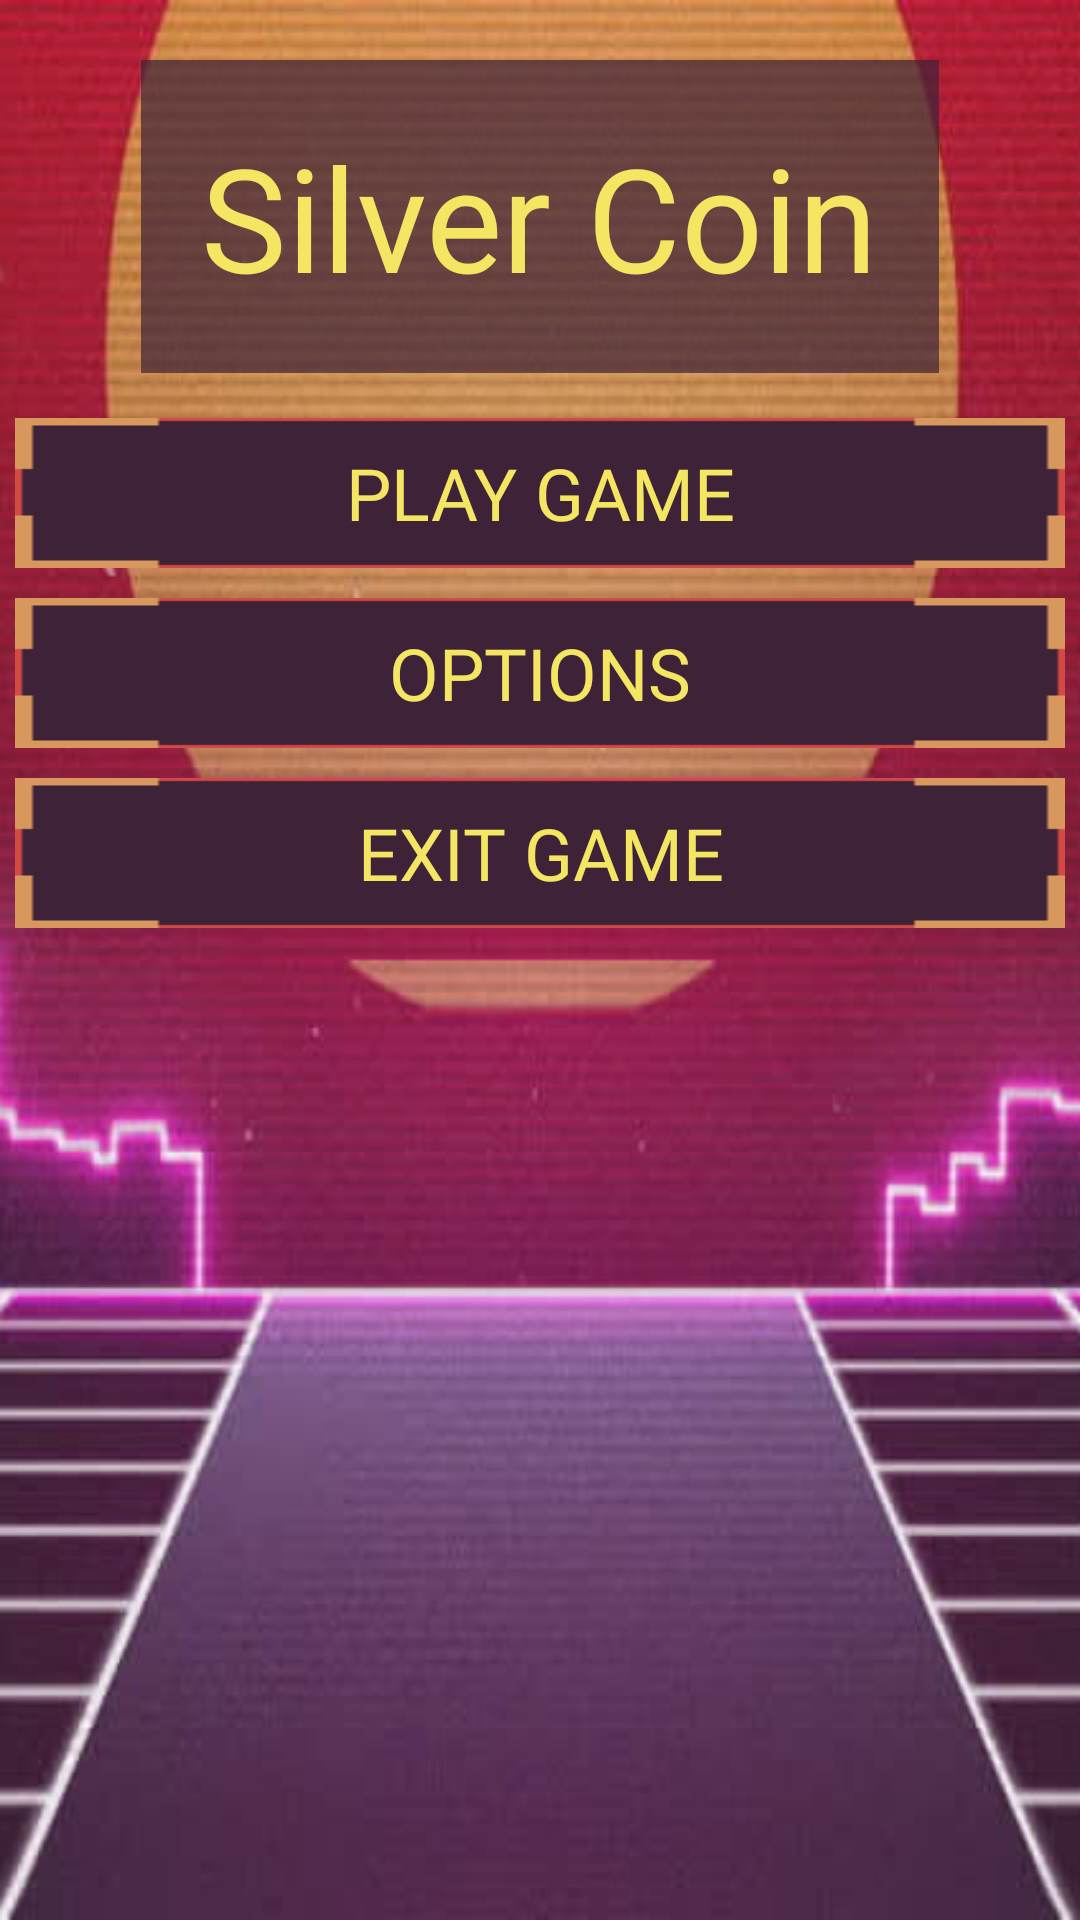

The Android layout XML behind this screen, and the referenced resources:
<!-- AndroidManifest.xml: application theme Theme.SilverCoin -->
<!-- res/layout/activity_main.xml -->
<?xml version="1.0" encoding="utf-8"?>
<LinearLayout xmlns:android="http://schemas.android.com/apk/res/android"
    xmlns:app="http://schemas.android.com/apk/res-auto"
    xmlns:tools="http://schemas.android.com/tools"
    android:layout_width="match_parent"
    android:layout_height="match_parent"
    android:background="@drawable/game_bg"
    android:gravity="center|top"
    android:orientation="vertical"
    tools:context=".MainActivity">

    <TextView
        android:id="@+id/textView"
        android:layout_width="wrap_content"
        android:layout_height="wrap_content"
        android:layout_marginTop="20dp"
        android:layout_marginBottom="10dp"
        android:background="@color/color_back"
        android:fontFamily="@font/audiowide"
        android:padding="20dp"
        android:text="@string/app_name"
        android:textColor="@color/yellow"
        android:textSize="48sp" />

    <Button
        android:id="@+id/play_game"
        android:layout_width="match_parent"
        android:layout_height="50dp"
        android:layout_margin="5dp"
        android:layout_marginTop="15dp"
        android:background="@drawable/btn"
        android:contentDescription="Play game"
        android:fontFamily="@font/audiowide"
        android:text="@string/btn_play_game"
        android:textColor="@color/btn_text"
        android:textSize="24sp" />

    <Button
        android:id="@+id/options"
        android:layout_width="match_parent"
        android:layout_height="50dp"
        android:layout_margin="5dp"
        android:layout_marginTop="15dp"
        android:background="@drawable/btn"
        android:contentDescription="Options"
        android:fontFamily="@font/audiowide"
        android:text="@string/btn_options"
        android:textColor="@color/btn_text"
        android:textSize="24sp" />

    <Button
        android:id="@+id/exit_game"
        android:layout_width="match_parent"
        android:layout_height="50dp"
        android:layout_margin="5dp"
        android:layout_marginTop="15dp"
        android:background="@drawable/btn"
        android:contentDescription="Exit game"
        android:fontFamily="@font/audiowide"
        android:text="@string/btn_exit_game"
        android:textColor="@color/btn_text"
        android:textSize="24sp" />

</LinearLayout>
<!-- resources referenced by this layout -->
<resources>
  <color name="color_back">#B23E2238</color>
  <color name="yellow">#F4E562</color>
  <!-- drawable btn (drawable) -->
  <?xml version="1.0" encoding="utf-8"?>
  <selector xmlns:android="http://schemas.android.com/apk/res/android">
      <item android:drawable="@drawable/btn_selected" android:state_selected="true"/>
      <item android:drawable="@drawable/btn_selected" android:state_pressed="true"/>
      <item android:drawable="@drawable/btn_normal"/>
  </selector>
  <!-- drawable game_bg: png bitmap (drawable, 295286 bytes) -->
  <string name="app_name">Silver Coin</string>
  <string name="btn_exit_game">Exit Game</string>
  <string name="btn_options">Options</string>
  <string name="btn_play_game">Play Game</string>
  <style name="Theme.SilverCoin" parent="Theme.AppCompat.Light.NoActionBar">
          
          <item name="colorPrimary">@color/purple_500</item>
          <item name="colorPrimaryVariant">@color/purple_700</item>
          <item name="colorOnPrimary">@color/white</item>
          
          <item name="colorSecondary">@color/teal_200</item>
          <item name="colorSecondaryVariant">@color/teal_700</item>
          <item name="colorOnSecondary">@color/black</item>
          
          <item name="android:statusBarColor" tools:targetApi="l">@color/color_select</item>
          
      </style>
  <!-- drawable btn_selected: png bitmap (drawable, 1037 bytes) -->
  <!-- drawable btn_normal: png bitmap (drawable, 1036 bytes) -->
  <color name="purple_500">#FF6200EE</color>
  <color name="purple_700">#FF3700B3</color>
  <color name="white">#FFFFFFFF</color>
  <color name="teal_200">#FF03DAC5</color>
  <color name="teal_700">#FF018786</color>
  <color name="black">#FF000000</color>
  <color name="color_select">#FF3E2238</color>
</resources>
